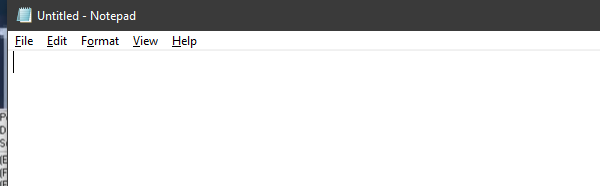
Workflow: 1) Main

Step 1: Attach Window 'notepad.exe Untitled' on the element in window '*Untitled - Notepad' (notepad.exe)
